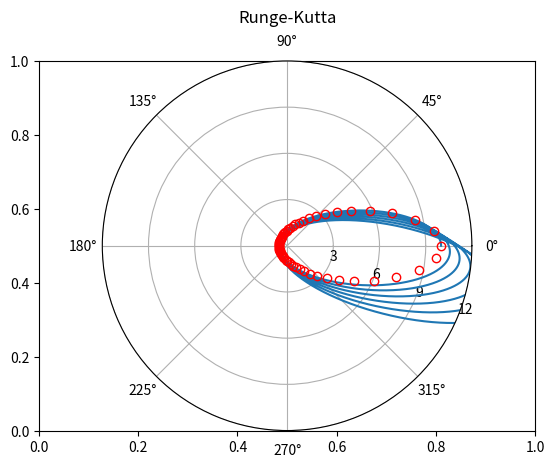
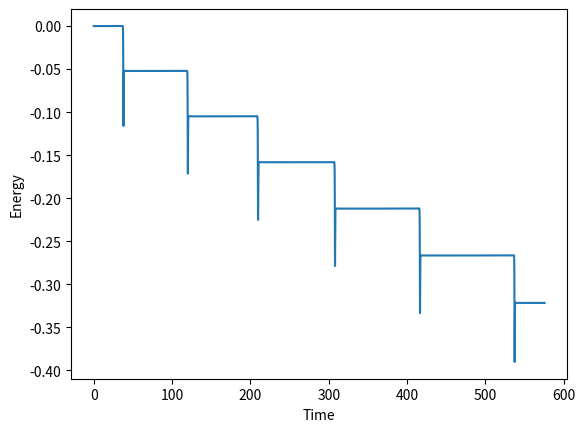

Python code for these plots, in order:
#Runge-Kutta Algorithm

import numpy as np
import matplotlib.pyplot as plt

def cart2pol(x, y):
    rho = np.sqrt(x**2 + y**2)
    phi = np.arctan2(y, x)
    return(rho, phi)

def pol2cart(rho, phi):
    x = rho * np.cos(phi)
    y = rho * np.sin(phi)
    return(x, y)


################################

x_0 = 10
y_0 = -50
v_int = 1/10

r_0 = [(x_0, 0)]
v_0 = [(0, v_int)]

r = r_0
v = v_0


############################################
#Other Constants

h = x_0*v_int
p = h**2
E_0 = .5*v_int**2-1/x_0
a = -1/(2*E_0)
e = (1-p/a)**.5
P = 2*np.pi*a**(3/2)
t = P/1000

print(P,t)


##############################################
#Algorithm


for i in range(0,int(P*100)):
	r_mag = (r[len(r)-1][0]**2+r[len(r)-1][1]**2)**.5
	acc = np.asarray((-r[len(r)-1][0]/r_mag**3,-r[len(r)-1][1]/r_mag**3))
	
	v_add = np.asarray(v[len(v)-1])
	r_add = np.asarray(r[len(r)-1])
	
	r.append(tuple(map(sum, zip(r[len(r)-1],v_add*t,.5*t**2*acc))))	

	r_2 = r_add+.5*t*v_add
	r_mag2 = ((r_add[0]+.5*t*v_add[0])**2+(r_add[1]+.5*t*v_add[1])**2)**.5
	acc_2 = np.asarray((-r_2[0]/r_mag2**3,-r_2[1]/r_mag2**3))
	
	
	v.append(tuple(map(sum, zip(v[len(v)-1],t*acc_2))))
		
r = np.asarray(r)

l = []
for i in r:
	l.append(cart2pol(i[0],i[1]))

x_val = [x[0] for x in l]
y_val = [x[1] for x in l]

##############################################
#Exact Solution

theta_ex = np.arange(0, 2*np.pi+.01, 0.1)
r_ex = p/(1-e*np.cos((theta_ex)))


#################################################################
#Graphing - Polar 

fig1, ax = plt.subplots()
ax = plt.subplot(111, projection='polar')
ax.plot(y_val,x_val)
ax.plot(theta_ex, r_ex, 'o', markerfacecolor='none', markeredgecolor='r')
ax.set_rmax(.5)
ax.set_rticks([3, 6, 9, 12])  # less radial ticks
ax.set_rlabel_position(-22.5)  # get radial labels away from plotted line
ax.grid(True)

ax.set_title("Runge-Kutta", va='bottom')

###################################################
#Energy

r_mag = []
v_mag = []
E_t = []
time = []
for i in r:
	# print(i)
	# print(i[0])
	# print((i[0]**2+i[1]**2)**.5)
	r_mag.append((i[0]**2+i[1]**2)**.5)
for i in v:
	# print((i[0]**2+i[1]**2)**.5)
	v_mag.append((i[0]**2+i[1]**2)**.5)
for i in range(len(r_mag)):
	# print(.5*v_mag[i]**2-1/r_mag[i])
	E_t.append(.5*v_mag[i]**2-1/r_mag[i])
for i in range(0,int(P*100)+1):
	x = i*t
	time.append(x)


E_rat = []
for i in range(len(E_t)):
	E_rat.append(E_t[i]/E_0-1)


fig2, ax2 = plt.subplots()
ax2.plot(time,E_rat)
ax2.set_ylabel('Energy')
ax2.set_xlabel('Time')
plt.show()